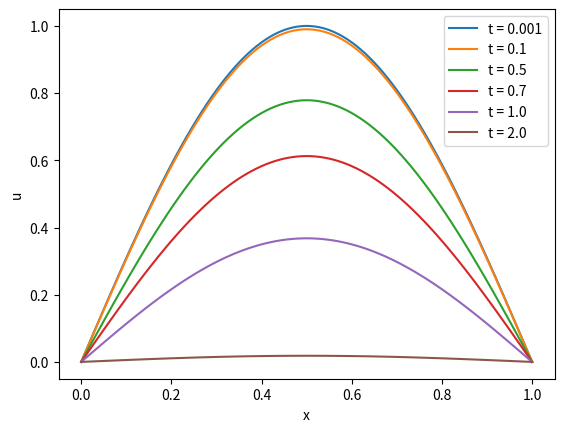

Write the Python code that produced this figure.
import math
import matplotlib.pylab as plt

PI = 3.14159265358979323846
numPoints = 100
alpha = 1.0
t = [0.001, 0.1, 0.5, 0.7, 1.0, 2.0]

# Precompute x coordinates (same for all curves)
x = [float(i) / numPoints for i in range(numPoints + 1)]

for n in t:
    y = [math.sin(PI * xi) * math.exp(-alpha * n * n) for xi in x]
    plt.plot(x, y, label=f't = {n}')   # Add label

plt.xlabel('x')
plt.ylabel('u')
plt.legend()            # Show the labels
plt.axis('tight')
plt.savefig("ex08c-function.png")
plt.show()
